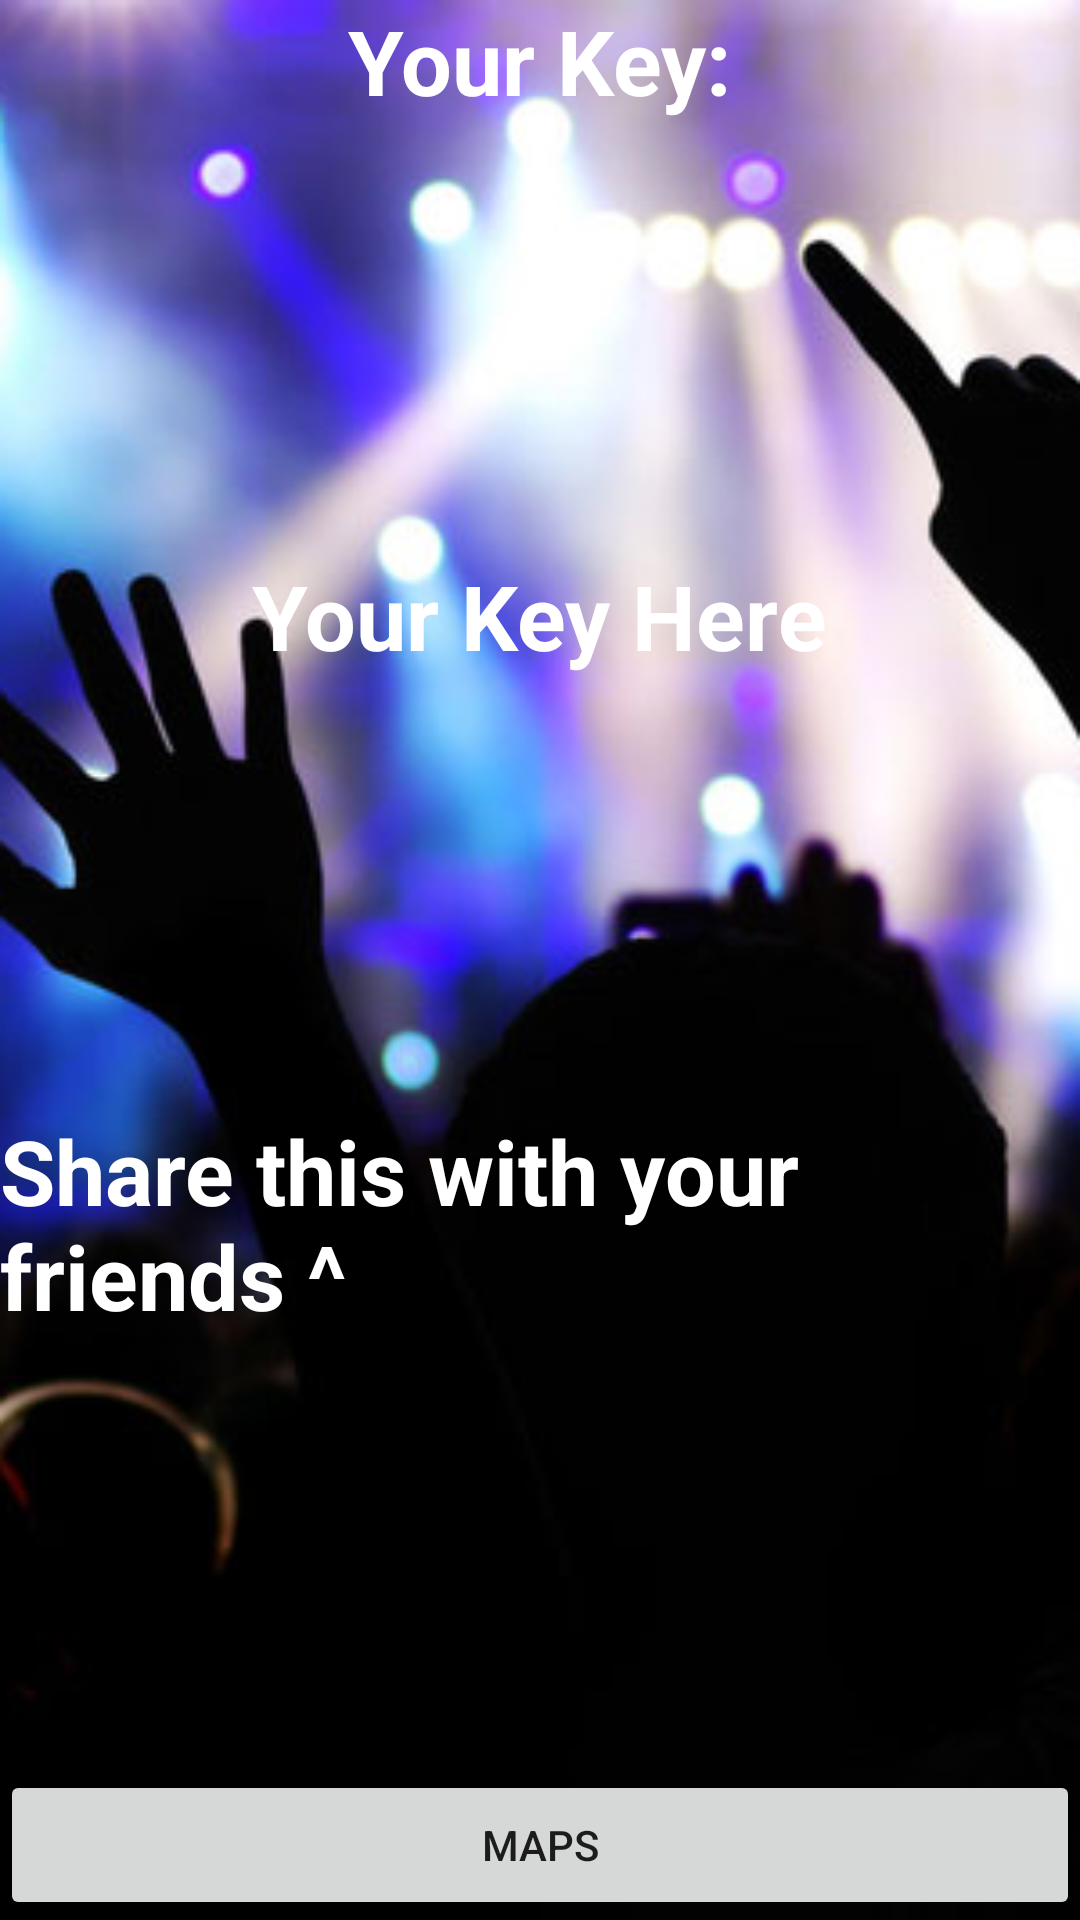

The Android layout XML behind this screen, and the referenced resources:
<!-- AndroidManifest.xml: application theme AppTheme -->
<!-- res/layout/activity_create_party.xml -->
<LinearLayout xmlns:android="http://schemas.android.com/apk/res/android"
    android:orientation="vertical" android:layout_width="match_parent"
    android:layout_height="match_parent"
    android:background="@drawable/concert">

    <TextView
        android:layout_width="wrap_content"
        android:layout_height="wrap_content"
        android:text="Your Key:"
        android:id="@+id/thisYourKey"
        android:layout_gravity="center"
        android:layout_weight="1"
        android:textColor="@color/white"
        android:textSize="30sp"
        android:textStyle="bold" />

    <TextView
        android:layout_width="wrap_content"
        android:layout_height="wrap_content"
        android:text="Your Key Here"
        android:id="@+id/key_text_view"
        android:layout_gravity="center"
        android:layout_weight="1"
        android:textColor="@color/white"
        android:textSize="30sp"
        android:textStyle="bold" />

    <TextView
        android:layout_width="wrap_content"
        android:layout_height="wrap_content"
        android:text="Share this with your friends ^ "
        android:layout_gravity="center"
        android:layout_weight="1"
        android:textColor="@color/white"
        android:textSize="30sp"
        android:textStyle="bold" />

    <Button
        android:text="Maps"
        android:id="@+id/button"
        android:layout_width="match_parent"
        android:layout_height="50dp" />

</LinearLayout>
<!-- resources referenced by this layout -->
<resources>
  <color name="white">#FFFFFF</color>
  <!-- drawable concert: png bitmap (drawable, 126557 bytes) -->
  <style name="AppTheme" parent="Theme.AppCompat.Light.NoActionBar">
          
          <item name="colorPrimary">@color/colorPrimary</item>
          <item name="colorPrimaryDark">@color/colorPrimaryDark</item>
          <item name="colorAccent">@color/white</item>
      </style>
  <color name="colorPrimary">#3D5AFE</color>
  <color name="colorPrimaryDark">#303F9F</color>
</resources>
